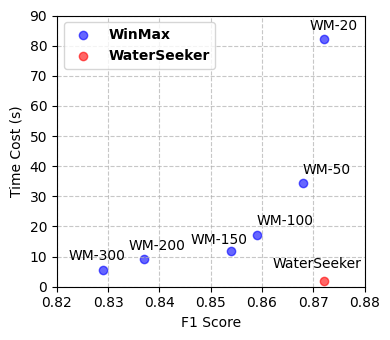

Generate this figure with matplotlib: (Note: this script raises an exception after producing the figure.)
import matplotlib.pyplot as plt
import numpy as np
from matplotlib import font_manager

# 设置Times New Roman字体
plt.rcParams['font.family'] = 'Times New Roman'

# 数据
winmax_f1 = [0.872, 0.868, 0.859, 0.854, 0.837, 0.829]  # F1 scores
winmax_time = [82.12, 34.31, 17.16, 11.73, 9.12, 5.68]  # Time costs
winmax_labels = ['WM-20', 'WM-50', 'WM-100', 'WM-150', 'WM-200', 'WM-300']

waterseeker_f1 = [0.872]  # F1 score
waterseeker_time = [1.75]  # Time cost

# 创建散点图
plt.figure(figsize=(4, 3.5))
plt.scatter(winmax_f1, winmax_time, c='blue', label='WinMax', alpha=0.6)
plt.scatter(waterseeker_f1, waterseeker_time, c='red', label='WaterSeeker', alpha=0.6)

# 调整标注位置以避免重叠
annotations_pos = [
    (-10, 7),    # WinMax-20
    (0, 7),  # WinMax-50
    (0, 7), # WinMax-100
    (-29, 5),    # WinMax-150
    (-11, 7),  # WinMax-200
    (-25, 7)  # WinMax-300
]

# 添加数据点标签
for i, label in enumerate(winmax_labels):
    plt.annotate(label, (winmax_f1[i], winmax_time[i]), 
                xytext=annotations_pos[i], 
                textcoords='offset points',
                fontsize=10)

plt.annotate('WaterSeeker', (waterseeker_f1[0], waterseeker_time[0]), 
            xytext=(-37, 10), 
            textcoords='offset points',
            fontsize=10)

# 设置图表属性
plt.xlabel('F1 Score', fontsize=10)
plt.ylabel('Time Cost (s)', fontsize=10)
plt.legend(fontsize=10, prop={'weight': 'bold'})
plt.grid(True, linestyle='--', alpha=0.7)

# 调整坐标轴范围以确保标注不会超出边界
plt.xlim(0.82, 0.88)
plt.ylim(0, 90)

# 保存图片，设置dpi以确保清晰度
plt.tight_layout()
plt.savefig('fig/f1_time.png', dpi=300, bbox_inches='tight')